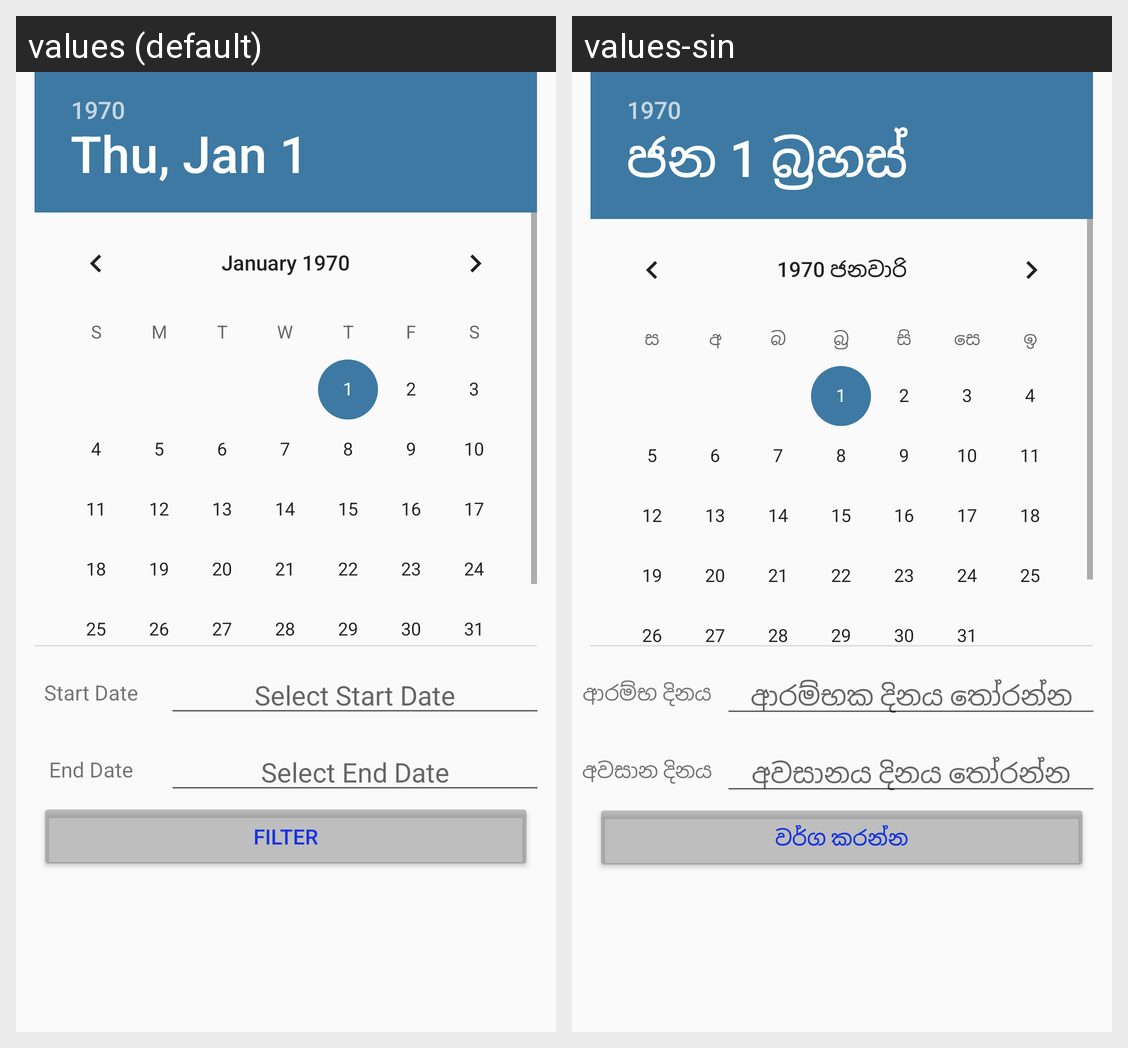

The Android screen above is rendered under two locales of the same app. Produce the string resources it draws, with the default and per-locale values.
Android screen res/layout/filter_dialog_date.xml rendered under 2 locales, left to right: values (default), values-sin. Device: Nexus 5 (rendered at 1080×1920; each locale shown at half size, 540×960, under a caption strip naming it); theme AppTheme.
Strings drawn on this screen, with the default value and each locale's value (text and hints the layout hard-codes, and strings that could not be matched under every locale, appear in the picture but are not listed):

startDate
  values: Start Date
  values-sin: ආරම්භ දිනය

xmlgetinfo_editText_startdate
  values: Select Start Date
  values-sin: ආරම්භක දිනය තෝරන්න

endDate
  values: End Date
  values-sin: අවසාන දිනය

xmlgetinfo_editText_enddate
  values: Select End Date
  values-sin: අවසානය දිනය තෝරන්න

filter
  values: Filter
  values-sin: වර්ග කරන්න
